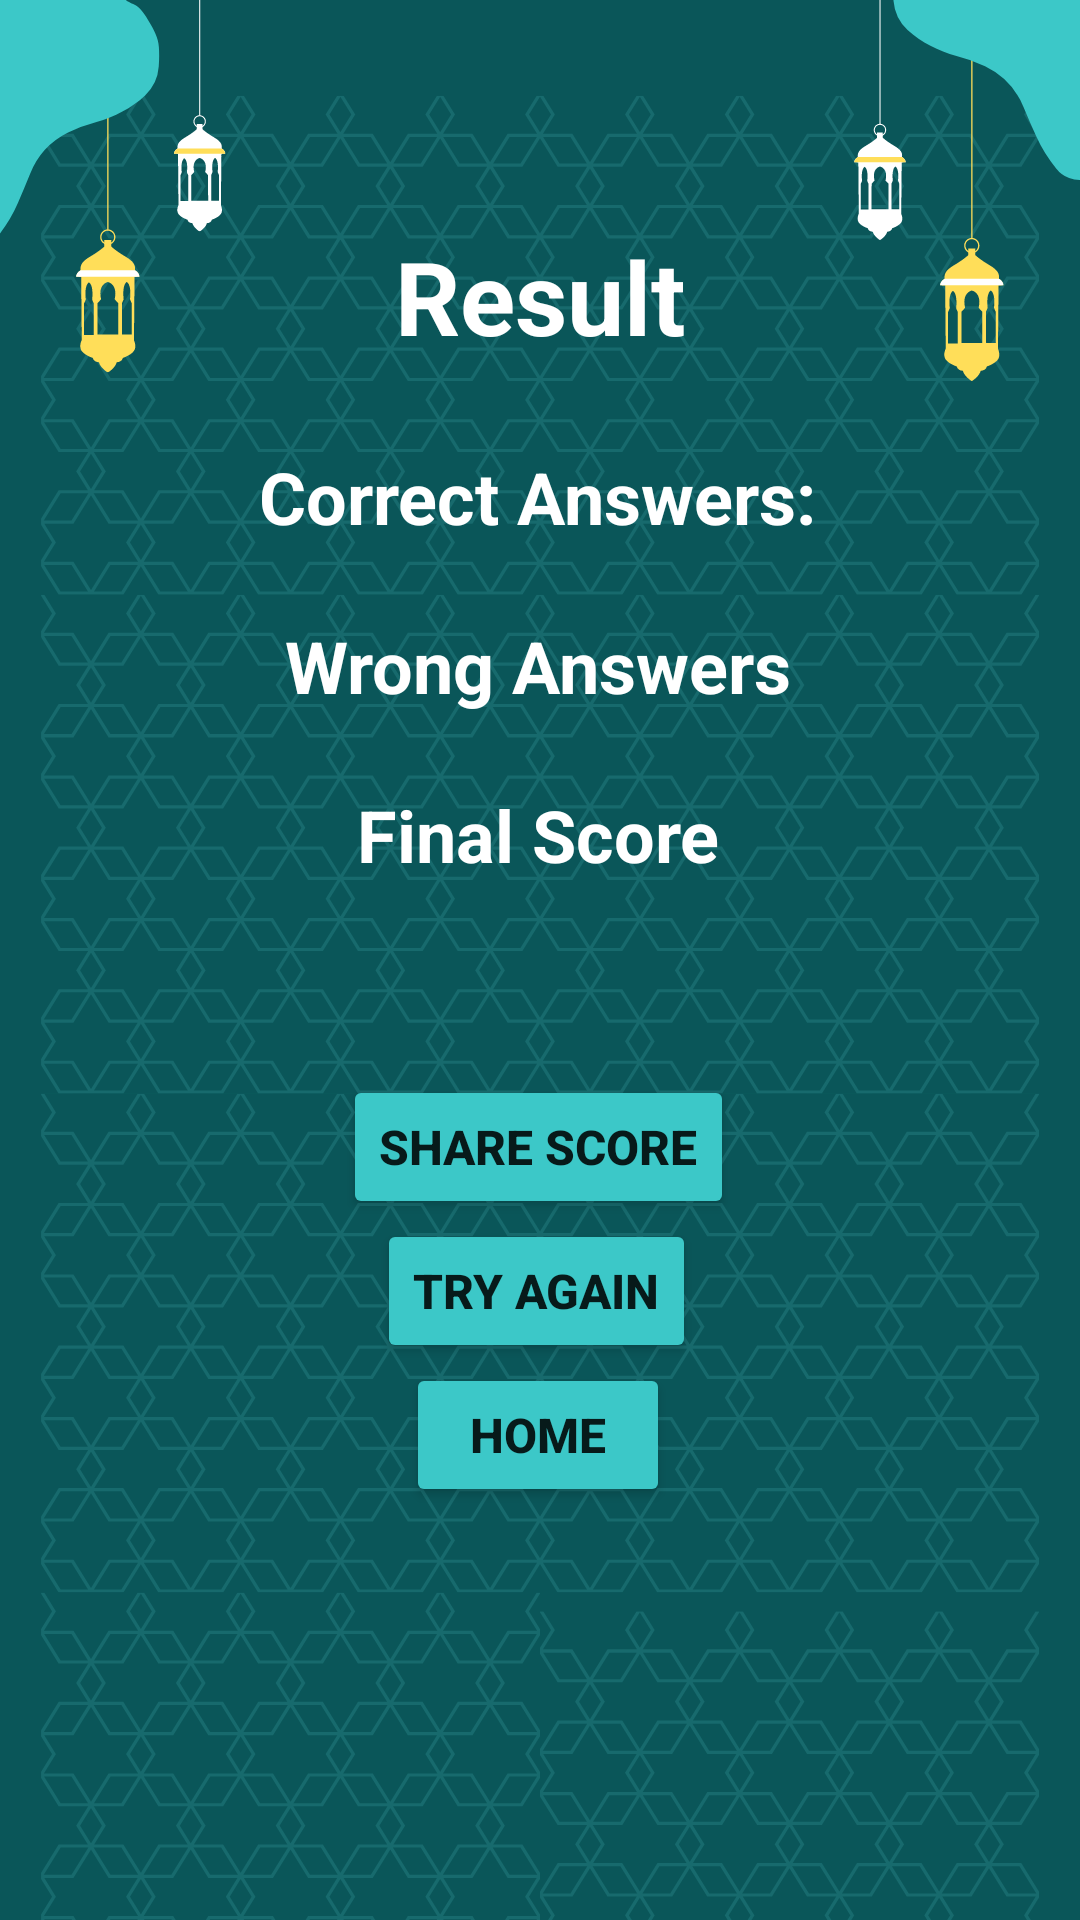

The Android layout XML behind this screen, and the referenced resources:
<!-- AndroidManifest.xml: application theme Theme.MakharijulHuruf -->
<!-- res/layout/activity_result.xml -->
<?xml version="1.0" encoding="utf-8"?>
<androidx.constraintlayout.widget.ConstraintLayout xmlns:android="http://schemas.android.com/apk/res/android"
    xmlns:app="http://schemas.android.com/apk/res-auto"
    xmlns:tools="http://schemas.android.com/tools"
    android:layout_width="match_parent"
    android:layout_height="match_parent"
    android:background="@drawable/background3"
    tools:context=".result">

    <TextView
        android:id="@+id/textView3"
        android:layout_width="wrap_content"
        android:layout_height="wrap_content"
        android:layout_marginTop="76dp"
        android:text="Result"
        android:textColor="#FFFFFF"
        android:textSize="34sp"
        android:textStyle="bold"
        app:layout_constraintEnd_toEndOf="parent"
        app:layout_constraintStart_toStartOf="parent"
        app:layout_constraintTop_toTopOf="parent" />

    <TextView
        android:id="@+id/correct"
        android:layout_width="wrap_content"
        android:layout_height="wrap_content"
        android:layout_marginTop="28dp"
        android:text="Correct Answers:"
        android:textColor="#FFFFFF"
        android:textSize="24sp"
        android:textStyle="bold"
        app:layout_constraintEnd_toEndOf="parent"
        app:layout_constraintHorizontal_bias="0.497"
        app:layout_constraintStart_toStartOf="parent"
        app:layout_constraintTop_toBottomOf="@+id/textView3" />

    <TextView
        android:id="@+id/wrong"
        android:layout_width="wrap_content"
        android:layout_height="wrap_content"
        android:layout_marginTop="24dp"
        android:text="Wrong Answers"
        android:textColor="#FFFFFF"
        android:textSize="24sp"
        android:textStyle="bold"
        app:layout_constraintEnd_toEndOf="parent"
        app:layout_constraintHorizontal_bias="0.497"
        app:layout_constraintStart_toStartOf="parent"
        app:layout_constraintTop_toBottomOf="@+id/correct" />

    <TextView
        android:id="@+id/finalscore"
        android:layout_width="wrap_content"
        android:layout_height="wrap_content"
        android:layout_marginTop="24dp"
        android:text="Final Score"
        android:textColor="#FFFFFF"
        android:textSize="24sp"
        android:textStyle="bold"
        app:layout_constraintEnd_toEndOf="parent"
        app:layout_constraintHorizontal_bias="0.498"
        app:layout_constraintStart_toStartOf="parent"
        app:layout_constraintTop_toBottomOf="@+id/wrong" />

    <Button
        android:id="@+id/share"
        android:layout_width="wrap_content"
        android:layout_height="wrap_content"
        android:layout_marginTop="64dp"
        android:backgroundTint="#3cc8c8"
        android:text="Share Score"
        android:textSize="16sp"
        android:textStyle="bold"
        app:cornerRadius="10dp"
        app:layout_constraintEnd_toEndOf="parent"
        app:layout_constraintHorizontal_bias="0.498"
        app:layout_constraintStart_toStartOf="parent"
        app:layout_constraintTop_toBottomOf="@+id/finalscore" />

    <Button
        android:id="@+id/btnRestart"
        android:layout_width="wrap_content"
        android:layout_height="wrap_content"
        android:backgroundTint="#3cc8c8"
        android:text="Try Again"
        android:textSize="16sp"
        android:textStyle="bold"
        app:cornerRadius="10dp"
        app:layout_constraintEnd_toEndOf="parent"
        app:layout_constraintHorizontal_bias="0.495"
        app:layout_constraintStart_toStartOf="parent"
        app:layout_constraintTop_toBottomOf="@+id/share" />

    <Button
        android:id="@+id/home"
        android:layout_width="wrap_content"
        android:layout_height="wrap_content"
        android:backgroundTint="#3cc8c8"
        android:text="Home"
        android:textSize="16sp"
        android:textStyle="bold"
        app:cornerRadius="10dp"
        app:layout_constraintEnd_toEndOf="parent"
        app:layout_constraintHorizontal_bias="0.498"
        app:layout_constraintStart_toStartOf="parent"
        app:layout_constraintTop_toBottomOf="@+id/btnRestart" />
</androidx.constraintlayout.widget.ConstraintLayout>
<!-- resources referenced by this layout -->
<resources>
  <!-- drawable background3: png bitmap (drawable, 245009 bytes) -->
  <style name="Theme.MakharijulHuruf" parent="Theme.MaterialComponents.DayNight.DarkActionBar">
          
          <item name="colorPrimary">@color/purple_500</item>
          <item name="colorPrimaryVariant">@color/purple_700</item>
          <item name="colorOnPrimary">@color/white</item>
          
          <item name="colorSecondary">@color/teal_200</item>
          <item name="colorSecondaryVariant">@color/teal_700</item>
          <item name="colorOnSecondary">@color/black</item>
          
          <item name="android:statusBarColor" tools:targetApi="l">?attr/colorPrimaryVariant</item>
          
      </style>
  <!-- not gathered from this repository: default colours our renderer supplied (Android Studio template values) -->
  <color name="purple_500">#FF6200EE</color>
  <color name="purple_700">#FF3700B3</color>
  <color name="teal_200">#FF03DAC5</color>
  <color name="teal_700">#FF018786</color>
  <color name="black">#FF000000</color>
  <color name="white">#FFFFFFFF</color>
</resources>
